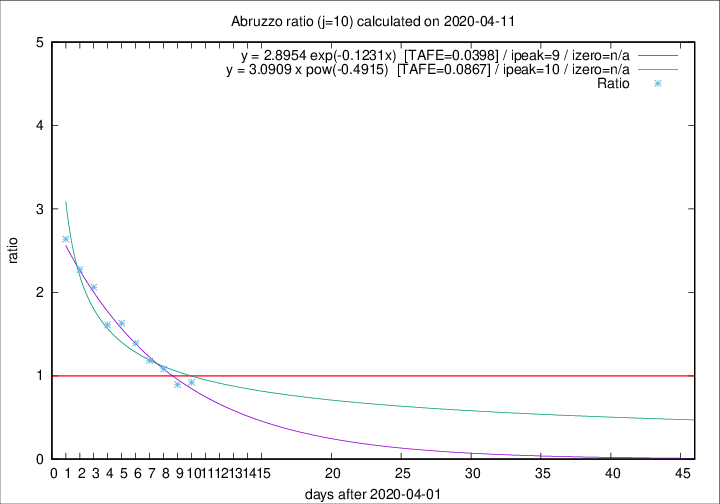

The data file committed next to this chart (first rows):
2020-04-11, 8, 206, 83, 90, 0.9222
2020-04-10, 4, 198, 83, 93, 0.8925
2020-04-09, 15, 194, 92, 85, 1.082
2020-04-08, 7, 179, 91, 77, 1.182
2020-04-07, 3, 172, 96, 69, 1.391
2020-04-06, 11, 169, 101, 62, 1.629
2020-04-05, 5, 158, 95, 59, 1.61
2020-04-04, 7, 153, 101, 49, 2.061
2020-04-03, 13, 146, 100, 44, 2.273
2020-04-02, 10, 133, 95, 36, 2.639
